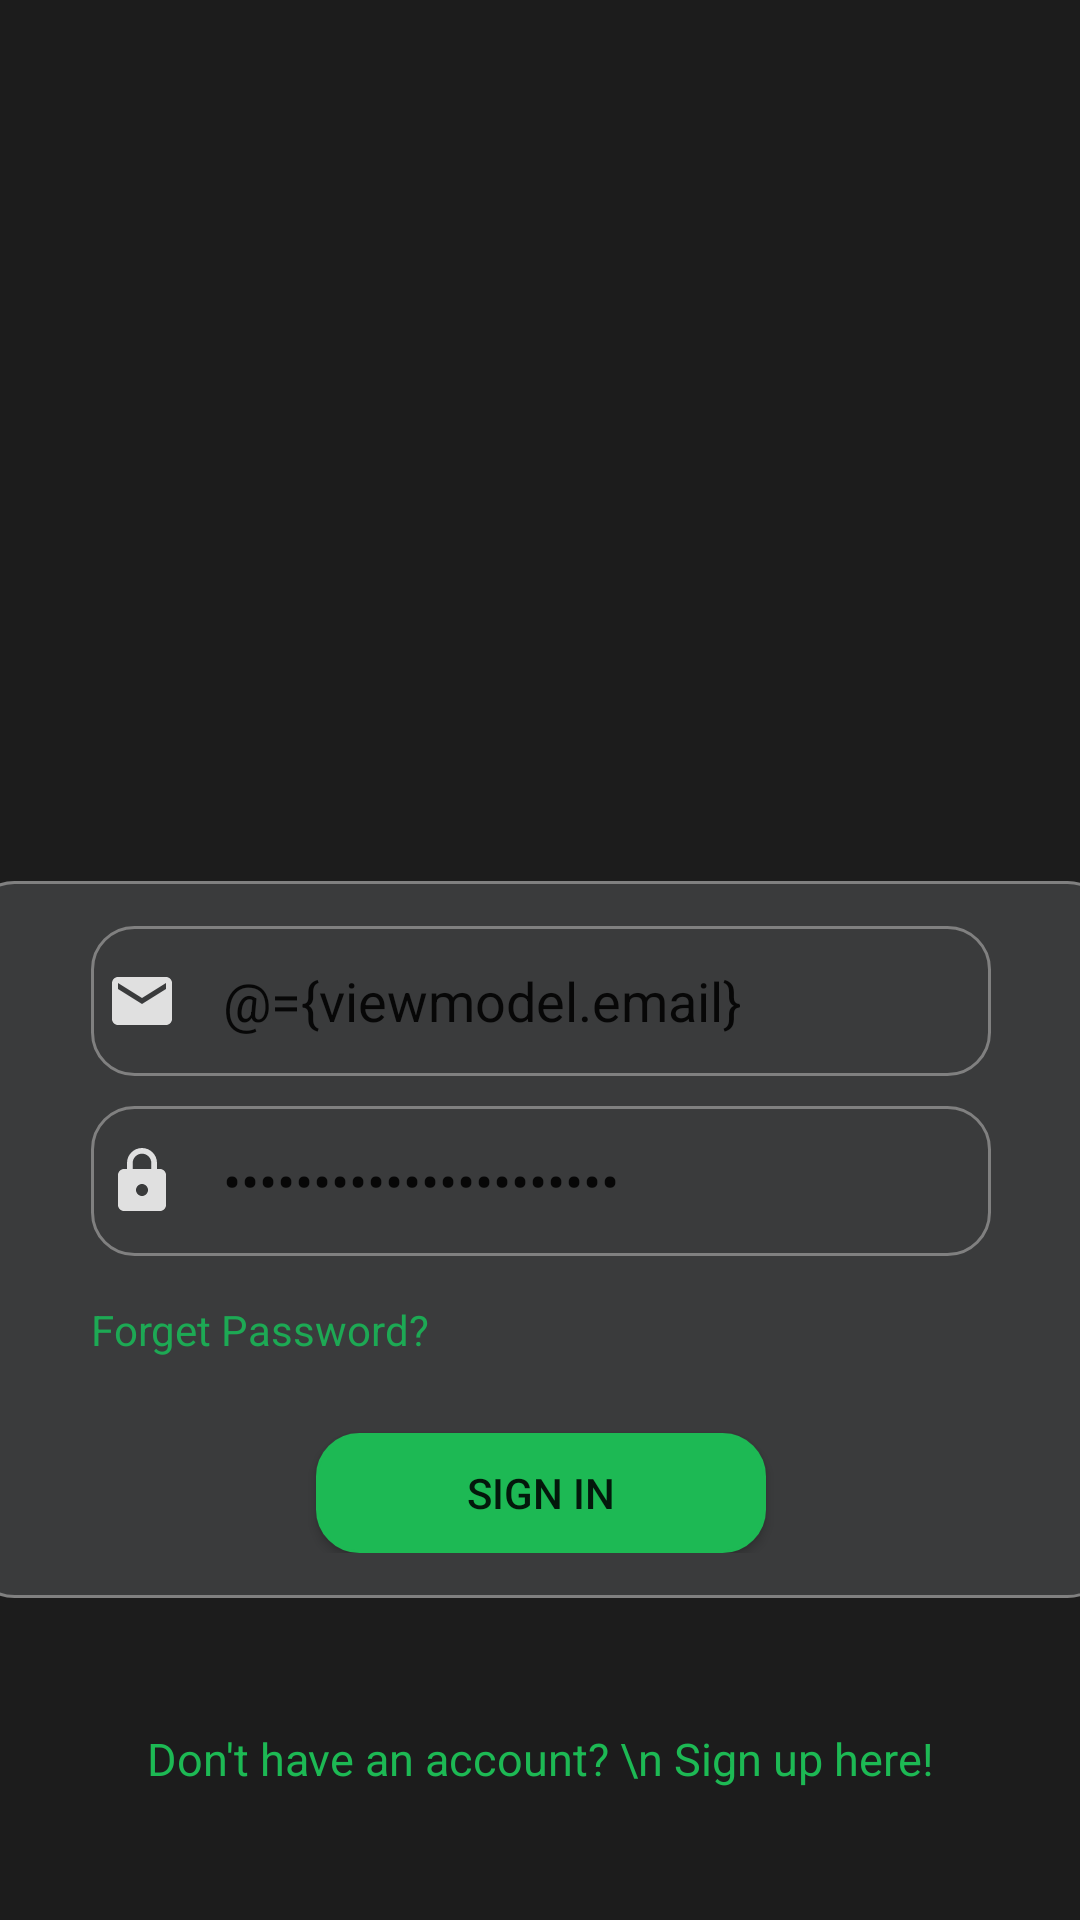

Produce the Android XML layout that renders to this screen, including the resource entries it uses.
<!-- AndroidManifest.xml: application theme Theme.SpotifyAnime -->
<!-- res/layout/activity_login.xml -->
<?xml version="1.0" encoding="utf-8"?>
<layout
    xmlns:android="http://schemas.android.com/apk/res/android"
    xmlns:tools="http://schemas.android.com/tools"
    xmlns:app="http://schemas.android.com/apk/res-auto">

    <data>
        <variable
            name="viewmodel"
            type="com.example.spotifyanime.ui.auth.AuthViewModel" />
    </data>

    <androidx.constraintlayout.widget.ConstraintLayout
        android:id="@+id/root_layout"
        android:layout_width="match_parent"
        android:layout_height="match_parent"
        android:background="#1C1C1C"
        android:orientation="vertical"
        tools:context=".ui.auth.LoginActivity">

        <LinearLayout
            android:layout_width="match_parent"
            android:layout_height="wrap_content"
            android:orientation="horizontal"
            android:id="@+id/lin1"
            app:layout_constraintTop_toTopOf="parent"
            app:layout_constraintStart_toStartOf="parent"
            app:layout_constraintEnd_toEndOf="parent">
            <ImageView
                android:layout_width="150dp"
                android:layout_height="150dp"
                android:layout_marginLeft="130dp"
                android:layout_marginTop="100dp"
                android:src="@drawable/spotify"/>
        </LinearLayout>

        <LinearLayout
            android:id="@+id/lin2"
            android:layout_width="380dp"
            android:layout_height="wrap_content"
            android:orientation="vertical"
            android:background="@drawable/shape"
            android:padding="15dp"
            app:layout_constraintTop_toBottomOf="@+id/lin1"
            app:layout_constraintBottom_toTopOf="@+id/forgotSignUp"
            app:layout_constraintStart_toStartOf="parent"
            app:layout_constraintEnd_toEndOf="parent">

            <EditText
                android:text="@={viewmodel.email}"
                android:layout_width="300dp"
                android:layout_height="50dp"
                android:layout_gravity="center"
                android:background="@drawable/shape"
                android:hint="Login or E-mail"
                android:inputType="textEmailAddress"
                android:drawablePadding="15dp"
                android:drawableLeft="@drawable/ic_baseline_mail_24"
                android:textColorHint="#B3B3B3"/>

            <EditText
                android:text="@={viewmodel.password}"
                android:layout_width="300dp"
                android:layout_height="50dp"
                android:layout_gravity="center"
                android:background="@drawable/shape"
                android:layout_marginTop="10dp"
                android:inputType="textPassword"
                android:drawablePadding="15dp"
                android:hint="Password"
                android:drawableLeft="@drawable/ic_baseline_lock_24"
                android:textColorHint="#B3B3B3"/>

            <TextView
                android:layout_width="wrap_content"
                android:layout_height="wrap_content"
                android:layout_marginTop="15dp"
                android:layout_marginLeft="25dp"
                android:text="Forget Password?"
                android:textColor="#1da954"/>

            <Button
                android:onClick="@{viewmodel::onLoginButtonClick}"
                android:layout_width="150dp"
                android:layout_height="40dp"
                android:layout_gravity="center"
                android:layout_marginTop="25dp"
                android:background="@drawable/shape"
                android:text="Sign in"
                app:backgroundTint="#1db954"/>
        </LinearLayout>

        <TextView
            android:onClick="@{viewmodel::onSignUpAccount}"
            android:id="@+id/forgotSignUp"
            android:layout_width="wrap_content"
            android:layout_height="wrap_content"
            android:textColor="#1db954"
            android:textAlignment="center"
            android:textSize="15dp"
            android:text="Don't have an account? \n Sign up here!"
            app:layout_constraintTop_toBottomOf="@+id/lin2"
            app:layout_constraintBottom_toBottomOf="parent"
            app:layout_constraintStart_toStartOf="parent"
            app:layout_constraintEnd_toEndOf="parent" />

        <ProgressBar
            android:id="@+id/progress_bar"
            android:layout_width="wrap_content"
            android:layout_height="wrap_content"
            android:visibility="invisible"
            app:layout_constraintStart_toStartOf="parent"
            app:layout_constraintEnd_toEndOf="parent"
            app:layout_constraintTop_toTopOf="parent"
            app:layout_constraintBottom_toBottomOf="parent"/>

    </androidx.constraintlayout.widget.ConstraintLayout>
</layout>
<!-- resources referenced by this layout -->
<resources>
  <!-- drawable ic_baseline_lock_24 (drawable) -->
  <vector android:alpha="0.84" android:height="24dp"
      android:tint="#FFFFFF" android:viewportHeight="24"
      android:viewportWidth="24" android:width="24dp" xmlns:android="http://schemas.android.com/apk/res/android">
      <path android:fillColor="@android:color/white" android:pathData="M18,8h-1L17,6c0,-2.76 -2.24,-5 -5,-5S7,3.24 7,6v2L6,8c-1.1,0 -2,0.9 -2,2v10c0,1.1 0.9,2 2,2h12c1.1,0 2,-0.9 2,-2L20,10c0,-1.1 -0.9,-2 -2,-2zM12,17c-1.1,0 -2,-0.9 -2,-2s0.9,-2 2,-2 2,0.9 2,2 -0.9,2 -2,2zM15.1,8L8.9,8L8.9,6c0,-1.71 1.39,-3.1 3.1,-3.1 1.71,0 3.1,1.39 3.1,3.1v2z"/>
  </vector>
  <!-- drawable ic_baseline_mail_24 (drawable) -->
  <vector android:alpha="0.84" android:height="24dp"
      android:tint="#FFFFFF" android:viewportHeight="24"
      android:viewportWidth="24" android:width="24dp" xmlns:android="http://schemas.android.com/apk/res/android">
      <path android:fillColor="@android:color/white" android:pathData="M20,4L4,4c-1.1,0 -1.99,0.9 -1.99,2L2,18c0,1.1 0.9,2 2,2h16c1.1,0 2,-0.9 2,-2L22,6c0,-1.1 -0.9,-2 -2,-2zM20,8l-8,5 -8,-5L4,6l8,5 8,-5v2z"/>
  </vector>
  <!-- drawable shape (drawable) -->
  <?xml version="1.0" encoding="utf-8"?>
  <shape
      xmlns:android="http://schemas.android.com/apk/res/android"
      android:shape="rectangle"   >
  
      <solid
          android:color="#3A3B3C" >
      </solid>
  
      <stroke
          android:width="1dp"
          android:color="#808080" >
      </stroke>
  
      <padding
          android:left="5dp"
          android:top="5dp"
          android:right="5dp"
          android:bottom="5dp">
      </padding>
  
      <corners
          android:radius="14dp"   >
      </corners>
  
  </shape>
  <style name="Theme.SpotifyAnime" parent="Theme.MaterialComponents.DayNight.DarkActionBar">
          
          <item name="colorPrimary">@color/purple_500</item>
          <item name="colorPrimaryVariant">@color/purple_700</item>
          <item name="colorOnPrimary">@color/white</item>
          
          <item name="colorSecondary">@color/teal_200</item>
          <item name="colorSecondaryVariant">@color/teal_700</item>
          <item name="colorOnSecondary">@color/black</item>
          
          <item name="android:statusBarColor" tools:targetApi="l">?attr/colorPrimaryVariant</item>
          
      </style>
  <!-- not gathered from this repository: default colours our renderer supplied (Android Studio template values) -->
  <color name="purple_500">#FF6200EE</color>
  <color name="purple_700">#FF3700B3</color>
  <color name="teal_200">#FF03DAC5</color>
  <color name="teal_700">#FF018786</color>
  <color name="black">#FF000000</color>
  <color name="white">#FFFFFFFF</color>
</resources>
